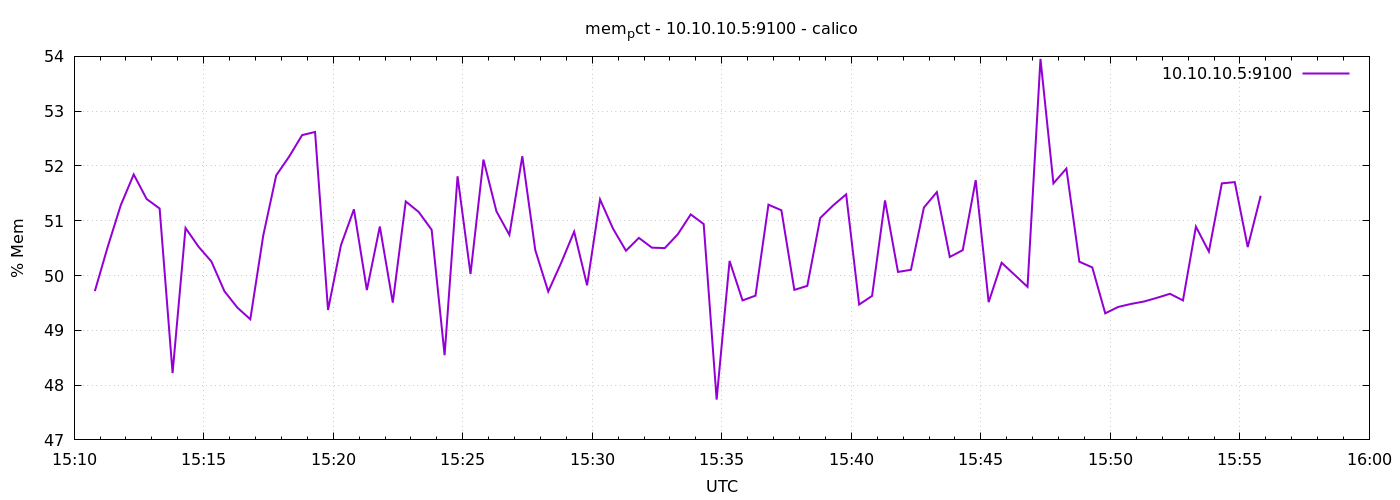

The file beside this chart, header and first rows:
1776784248	49.71585893196475
1776784278	50.53
1776784308	51.28
1776784338	51.85
1776784368	51.4
1776784398	51.22
1776784428	48.22
1776784458	50.87
1776784488	50.53
1776784518	50.26
1776784548	49.71
1776784578	49.42
1776784608	49.2
1776784638	50.73
1776784668	51.83
1776784698	52.17
1776784728	52.56
1776784758	52.62
1776784788	49.37
1776784818	50.55
1776784848	51.21
1776784878	49.73
1776784908	50.89
1776784938	49.51
1776784968	51.35
1776784998	51.16
1776785028	50.84
1776785058	48.55
1776785088	51.81
1776785118	50.03
1776785148	52.12
1776785178	51.17
1776785208	50.74
1776785238	52.18
1776785268	50.46
1776785298	49.71
1776785328	50.23
1776785358	50.8
1776785388	49.82
1776785418	51.39
1776785448	50.86
1776785478	50.45
1776785508	50.69
1776785538	50.51
1776785568	50.5
1776785598	50.75
1776785628	51.11
1776785658	50.94
1776785688	47.74
1776785718	50.27
1776785748	49.55
1776785778	49.63
1776785808	51.29
1776785838	51.19
1776785868	49.74
1776785898	49.81
1776785928	51.05
1776785958	51.28
1776785988	51.48
1776786018	49.47
1776786048	49.63
... 30 more rows
